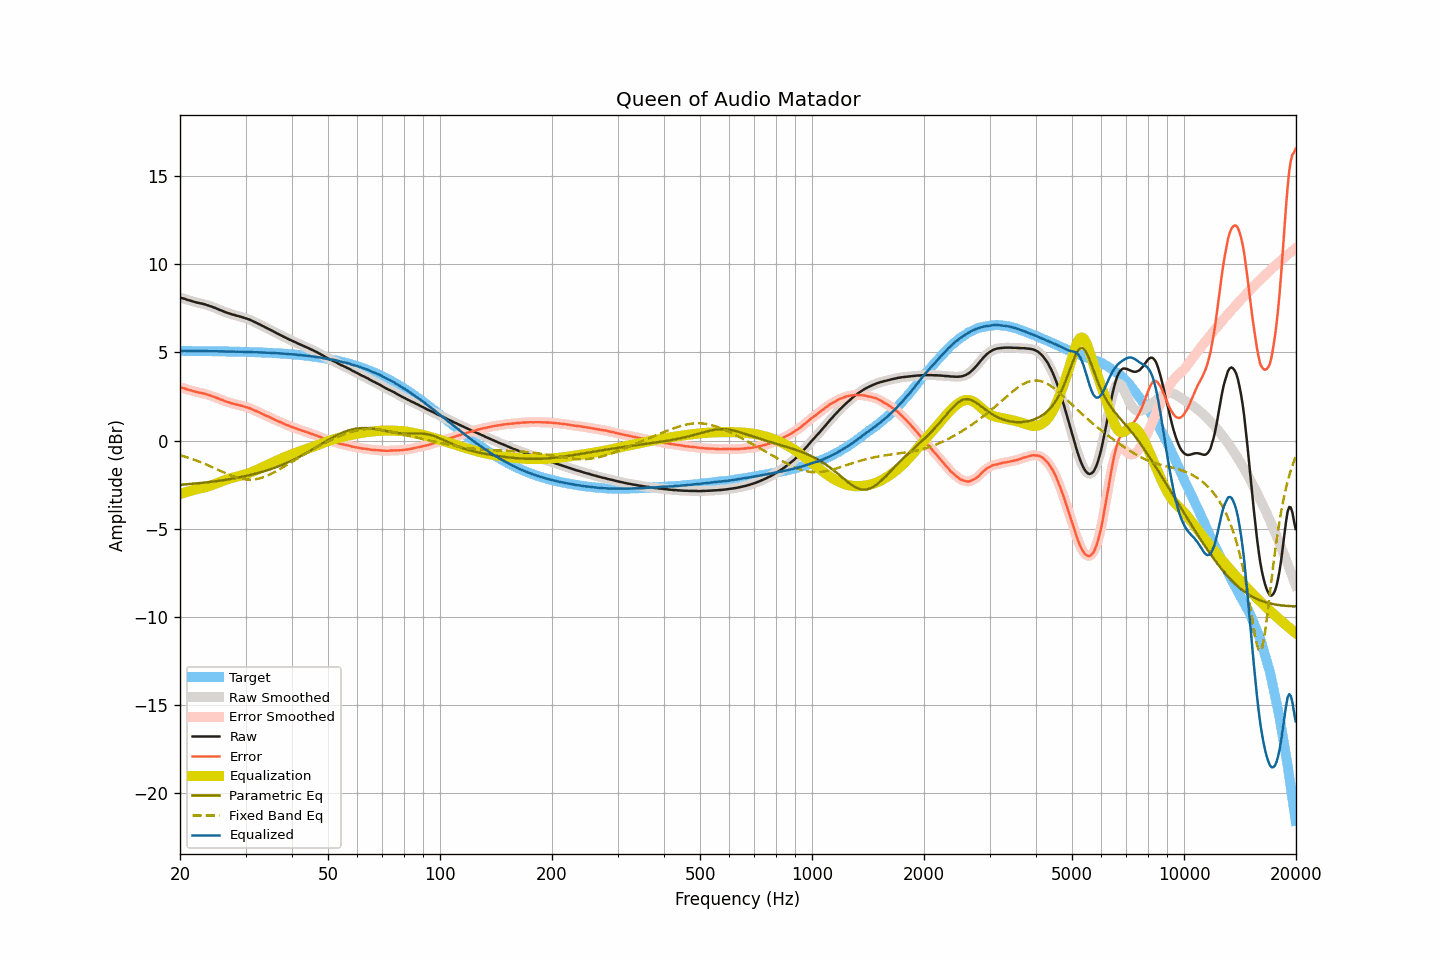

Values plotted in this chart, from the file beside it:
frequency, raw, smoothed, error, error_smoothed, equalization, parametric_eq, fixed_band_eq, equalized_raw, equalized_smoothed, target
20.00, 8.11, 8.12, 3.03, 3.03, -3.03, -2.51, -0.83, 5.08, 5.08, 5.09
20.20, 8.09, 8.09, 3.01, 3.00, -3.00, -2.50, -0.86, 5.09, 5.09, 5.09
20.40, 8.06, 8.07, 2.98, 2.98, -2.97, -2.49, -0.88, 5.09, 5.09, 5.09
20.61, 8.04, 8.04, 2.96, 2.95, -2.95, -2.49, -0.91, 5.10, 5.09, 5.09
20.81, 8.00, 8.01, 2.92, 2.92, -2.92, -2.48, -0.94, 5.09, 5.09, 5.09
21.02, 7.97, 7.98, 2.89, 2.89, -2.89, -2.47, -0.97, 5.08, 5.09, 5.09
21.23, 7.95, 7.95, 2.87, 2.86, -2.87, -2.46, -1.00, 5.09, 5.08, 5.08
21.44, 7.92, 7.92, 2.84, 2.84, -2.84, -2.46, -1.03, 5.08, 5.08, 5.08
21.66, 7.89, 7.90, 2.81, 2.81, -2.81, -2.45, -1.06, 5.08, 5.08, 5.08
21.87, 7.87, 7.87, 2.79, 2.79, -2.79, -2.44, -1.09, 5.08, 5.08, 5.08
22.09, 7.84, 7.85, 2.76, 2.77, -2.77, -2.43, -1.12, 5.08, 5.08, 5.08
22.31, 7.82, 7.82, 2.74, 2.74, -2.75, -2.42, -1.16, 5.08, 5.08, 5.08
22.54, 7.80, 7.80, 2.73, 2.72, -2.73, -2.41, -1.19, 5.08, 5.08, 5.08
22.76, 7.78, 7.79, 2.71, 2.71, -2.71, -2.40, -1.23, 5.08, 5.08, 5.08
22.99, 7.76, 7.76, 2.69, 2.69, -2.68, -2.39, -1.27, 5.08, 5.08, 5.08
23.22, 7.74, 7.74, 2.67, 2.66, -2.66, -2.38, -1.30, 5.08, 5.08, 5.08
23.45, 7.71, 7.72, 2.64, 2.64, -2.64, -2.37, -1.34, 5.08, 5.08, 5.08
23.69, 7.68, 7.69, 2.61, 2.61, -2.61, -2.36, -1.38, 5.07, 5.07, 5.07
23.92, 7.65, 7.66, 2.58, 2.58, -2.58, -2.35, -1.42, 5.07, 5.07, 5.07
24.16, 7.62, 7.62, 2.55, 2.55, -2.55, -2.34, -1.46, 5.07, 5.07, 5.07
24.40, 7.59, 7.59, 2.52, 2.52, -2.52, -2.33, -1.50, 5.07, 5.07, 5.07
24.65, 7.55, 7.56, 2.48, 2.49, -2.49, -2.32, -1.54, 5.07, 5.07, 5.07
24.89, 7.52, 7.52, 2.46, 2.45, -2.45, -2.31, -1.59, 5.07, 5.07, 5.07
25.14, 7.48, 7.48, 2.42, 2.42, -2.42, -2.30, -1.63, 5.07, 5.07, 5.07
25.39, 7.44, 7.45, 2.38, 2.38, -2.38, -2.28, -1.67, 5.06, 5.07, 5.07
25.65, 7.40, 7.41, 2.34, 2.34, -2.34, -2.27, -1.71, 5.06, 5.06, 5.06
25.91, 7.38, 7.37, 2.31, 2.31, -2.31, -2.26, -1.75, 5.07, 5.06, 5.06
26.16, 7.33, 7.33, 2.27, 2.27, -2.27, -2.24, -1.79, 5.06, 5.06, 5.06
26.43, 7.30, 7.30, 2.24, 2.24, -2.24, -2.23, -1.84, 5.06, 5.06, 5.06
26.69, 7.26, 7.26, 2.21, 2.21, -2.21, -2.22, -1.87, 5.06, 5.06, 5.06
26.96, 7.23, 7.23, 2.18, 2.18, -2.18, -2.20, -1.91, 5.06, 5.06, 5.06
27.23, 7.20, 7.20, 2.15, 2.15, -2.15, -2.19, -1.95, 5.06, 5.05, 5.05
27.50, 7.17, 7.18, 2.12, 2.12, -2.12, -2.17, -1.99, 5.05, 5.05, 5.05
27.77, 7.14, 7.15, 2.09, 2.10, -2.10, -2.15, -2.02, 5.05, 5.05, 5.05
28.05, 7.12, 7.12, 2.08, 2.07, -2.07, -2.14, -2.05, 5.05, 5.05, 5.05
28.33, 7.09, 7.10, 2.05, 2.05, -2.05, -2.12, -2.08, 5.04, 5.05, 5.05
28.62, 7.07, 7.07, 2.03, 2.03, -2.03, -2.10, -2.11, 5.05, 5.05, 5.04
28.90, 7.04, 7.05, 2.00, 2.01, -2.00, -2.09, -2.14, 5.04, 5.04, 5.04
29.19, 7.02, 7.02, 1.98, 1.98, -1.98, -2.07, -2.16, 5.04, 5.04, 5.04
29.48, 6.99, 6.99, 1.96, 1.96, -1.96, -2.05, -2.18, 5.04, 5.04, 5.04
29.78, 6.96, 6.97, 1.93, 1.93, -1.93, -2.03, -2.19, 5.03, 5.03, 5.03
30.08, 6.93, 6.94, 1.90, 1.90, -1.90, -2.01, -2.20, 5.03, 5.03, 5.03
30.38, 6.90, 6.91, 1.88, 1.88, -1.87, -1.99, -2.21, 5.03, 5.03, 5.03
30.68, 6.87, 6.87, 1.85, 1.85, -1.84, -1.97, -2.21, 5.03, 5.03, 5.03
30.99, 6.83, 6.83, 1.81, 1.81, -1.81, -1.95, -2.22, 5.03, 5.03, 5.02
31.30, 6.79, 6.79, 1.77, 1.77, -1.77, -1.92, -2.21, 5.02, 5.02, 5.02
31.61, 6.74, 6.75, 1.73, 1.73, -1.73, -1.90, -2.20, 5.01, 5.02, 5.02
31.93, 6.71, 6.70, 1.69, 1.69, -1.69, -1.88, -2.19, 5.01, 5.01, 5.01
32.24, 6.66, 6.66, 1.65, 1.65, -1.65, -1.85, -2.18, 5.01, 5.01, 5.01
32.57, 6.61, 6.62, 1.61, 1.61, -1.61, -1.83, -2.15, 5.00, 5.01, 5.01
32.89, 6.57, 6.57, 1.57, 1.57, -1.57, -1.80, -2.13, 5.01, 5.00, 5.00
33.22, 6.52, 6.53, 1.52, 1.53, -1.53, -1.78, -2.10, 5.00, 5.00, 5.00
33.55, 6.48, 6.48, 1.49, 1.48, -1.49, -1.75, -2.07, 5.00, 5.00, 5.00
33.89, 6.43, 6.43, 1.44, 1.44, -1.44, -1.72, -2.04, 4.99, 4.99, 4.99
34.23, 6.38, 6.39, 1.40, 1.40, -1.40, -1.69, -2.00, 4.98, 4.99, 4.99
34.57, 6.34, 6.34, 1.36, 1.36, -1.36, -1.66, -1.96, 4.99, 4.98, 4.98
34.92, 6.30, 6.29, 1.32, 1.32, -1.31, -1.63, -1.92, 4.98, 4.98, 4.98
35.27, 6.25, 6.24, 1.27, 1.27, -1.27, -1.60, -1.88, 4.97, 4.97, 4.97
35.62, 6.19, 6.20, 1.23, 1.23, -1.23, -1.57, -1.83, 4.97, 4.97, 4.97
35.97, 6.14, 6.15, 1.18, 1.18, -1.19, -1.54, -1.78, 4.96, 4.96, 4.96
... 635 more rows
